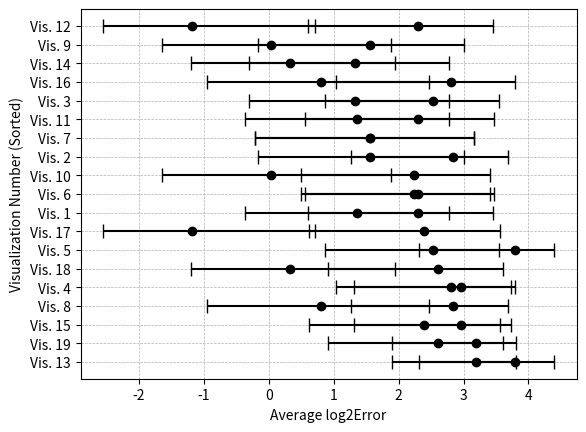

Write Python code to recreate this figure.
# -*- coding: utf-8 -*-
"""
[redacted]
"""

import numpy as np
from scipy.stats import bootstrap
import matplotlib.pyplot as plt
import pandas as pd
participant_values = np.array([
[40, 50, 45, 50, 40, 50, 50, 45, 50, 60, 50, 50, 75, 55, 65, 50, 50, 50, 40],
[50, 50, 50, 50, 50, 50, 50, 45, 50, 60, 50, 50, 45, 55, 65, 50, 60, 60, 45],
[33, 37, 36, 36, 46, 43, 49, 40, 50, 50, 50, 50, 50, 50, 50, 50, 50, 50, 47],
[50, 50, 50, 30, 40, 25, 50, 25, 50, 60, 40, 50, 40, 50, 50, 50, 30, 30, 50],
[30, 35, 46, 30, 30, 40, 45, 40, 30, 45, 30, 50, 60, 50, 30, 30, 30, 30, 25],
[25, 25, 25, 30, 20, 30, 10, 20, 35, 40, 25, 50, 90, 50, 70, 30, 30, 55, 30],
[40, 70, 60, 30, 70, 20, 20, 58, 50, 50, 50, 65, 80, 51, 60, 60, 50, 50, 60],
[20, 25, 25, 25, 20, 25, 15, 20, 15, 20, 20, 50, 60, 30, 30, 25, 30, 30, 20],
[43, 43, 50, 43, 43, 43, 67, 50, 50, 67, 50, 50, 35, 67, 60, 43, 35, 25, 45],
[35, 50, 30, 70, 30, 60, 50, 60, 70, 50, 60, 100, 60, 40, 30, 30, 30, 40, 30],
[40, 50, 45, 60, 55, 50, 30, 45, 45, 70, 45, 50, 20, 50, 40, 50, 40, 40, 35],
[35, 25, 30, 15, 50, 20, 10, 30, 10, 65, 45, 50, 30, 25, 30, 20, 25, 30, 35],
[30, 30, 25, 35, 35, 35, 20, 30, 15, 25, 15, 25, 35, 40, 60, 20, 25, 55, 30],
[33, 33, 66, 66, 66, 65, 75, 33, 50, 25, 60, 25, 5, 20, 60, 33, 60, 60, 45],
[50, 40, 50, 50, 40, 50, 40, 25, 50, 60, 40, 50, 25, 50, 40, 50, 40, 30, 40],
[50, 50, 50, 40, 50, 40, 50, 50, 50, 70, 50, 50, 90, 50, 60, 50, 50, 80, 60],
[33, 33, 50, 33, 33, 33, 50, 45, 50, 50, 33, 50, 30, 50, 60, 50, 30, 35, 20]

])

true_values = np.array([
    50,50,50,50,50,50,50,50,50,50,50,50,50,50,50,50,50,50,50,50 
])

# Function to calculate the cm-error
def calculate_cm_error(judged, true):
    return np.log2(np.abs(judged - true) + 1/8)

# Calculate cm-errors for all participants and visualizations
cm_errors = np.array([calculate_cm_error(participant_values[:, i], true_values[i]) for i in range(participant_values.shape[1])]).T
# Calculate the average cm-error for each visualization across all participants
average_errors = cm_errors.mean(axis=0)

# Calculate bootstrapped 95% confidence intervals for each visualization
bootstrapped_cis = [bootstrap((cm_errors[:, i],), np.mean, n_resamples=10000, confidence_level=0.95) for i in range(cm_errors.shape[1])]
ci_lowers = np.array([ci.confidence_interval.low for ci in bootstrapped_cis])
ci_uppers = np.array([ci.confidence_interval.high for ci in bootstrapped_cis])

# Error bar lengths (difference between the mean and the confidence interval bounds)
error_bars = [average_errors - ci_lowers, ci_uppers - average_errors]

# Generate index positions for the y-axis
y_positions = np.arange(len(average_errors))

# Plot error bars for each visualization
plt.errorbar(average_errors, y_positions, xerr=error_bars, fmt='o', color='black', capsize=5)

# Labels and title
plt.ylabel('Visualization Number')
plt.xlabel('Average log2Error')
plt.yticks(y_positions)
# Show grid and plot
plt.grid(True, linestyle='--', linewidth=0.5)
plt.show()

##
indexed_errors = list(enumerate(average_errors))
# Sort by average errors
sorted_indexed_errors = sorted(indexed_errors, key=lambda x: x[1])

# Sort the average errors and the corresponding confidence intervals
sorted_indices = [index for index, error in sorted_indexed_errors]
sorted_average_errors = np.array([error for index, error in sorted_indexed_errors])
sorted_error_bars = [sorted_average_errors - ci_lowers[sorted_indices],
                     ci_uppers[sorted_indices] - sorted_average_errors]

# Generate new y-positions based on the sorted order
sorted_y_positions = np.arange(len(sorted_average_errors))

# Plot error bars for each visualization, sorted from best to worst
plt.errorbar(sorted_average_errors, sorted_y_positions, xerr=sorted_error_bars, fmt='o', color='black', capsize=5)

# Labels and title
plt.ylabel('Visualization Number (Sorted)')
plt.xlabel('Average log2Error')
plt.yticks(sorted_y_positions, labels=[f'Vis. {i+1}' for i in sorted_indices])  # Use the original indices as labels
# Show grid and plot
plt.grid(True, linestyle='--', linewidth=0.5)
plt.gca().invert_yaxis()  # Optionally invert y-axis so that the best (lowest error) is at the top
plt.show()